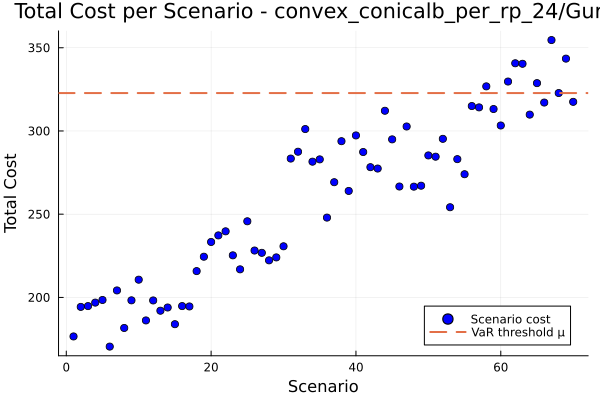

The file beside this chart, header and first rows:
id, scenario, probability, solution, total_cost
1, 1, 0.01429, , 176.5
2, 2, 0.01429, , 194.3
3, 3, 0.01429, , 194.8
4, 4, 0.01429, , 196.9
5, 5, 0.01429, , 198.5
6, 6, 0.01429, , 170.4
7, 7, 0.01429, , 204.2
8, 8, 0.01429, , 181.6
9, 9, 0.01429, , 198.2
10, 10, 0.01429, , 210.7
11, 11, 0.01429, , 186.2
12, 12, 0.01429, , 198.2
13, 13, 0.01429, , 192
14, 14, 0.01429, , 193.9
15, 15, 0.01429, , 183.9
16, 16, 0.01429, , 194.8
17, 17, 0.01429, , 194.6
18, 18, 0.01429, , 215.8
19, 19, 0.01429, , 224.5
20, 20, 0.01429, , 233.3
21, 21, 0.01429, , 237.3
22, 22, 0.01429, , 239.7
23, 23, 0.01429, , 225.3
24, 24, 0.01429, , 216.9
25, 25, 0.01429, , 245.7
26, 26, 0.01429, , 228.2
27, 27, 0.01429, , 226.8
28, 28, 0.01429, , 222.3
29, 29, 0.01429, , 224
30, 30, 0.01429, , 230.7
31, 31, 0.01429, , 283.4
32, 32, 0.01429, , 287.5
33, 33, 0.01429, , 301.2
34, 34, 0.01429, , 281.6
35, 35, 0.01429, , 282.9
36, 36, 0.01429, , 248
37, 37, 0.01429, , 269.2
38, 38, 0.01429, , 293.9
39, 39, 0.01429, , 264
40, 40, 0.01429, , 297.3
41, 41, 0.01429, , 287.4
42, 42, 0.01429, , 278.2
43, 43, 0.01429, , 277.4
44, 44, 0.01429, , 312.1
45, 45, 0.01429, , 295
46, 46, 0.01429, , 266.6
47, 47, 0.01429, , 302.7
48, 48, 0.01429, , 266.5
49, 49, 0.01429, , 267.1
50, 50, 0.01429, , 285.3
51, 51, 0.01429, , 284.5
52, 52, 0.01429, , 295.3
53, 53, 0.01429, , 254.2
54, 54, 0.01429, , 283.1
55, 55, 0.01429, , 274
56, 56, 0.01429, , 315
57, 57, 0.01429, , 314.2
58, 58, 0.01429, , 326.8
59, 59, 0.01429, , 313.2
60, 60, 0.01429, , 303.3
... 10 more rows
